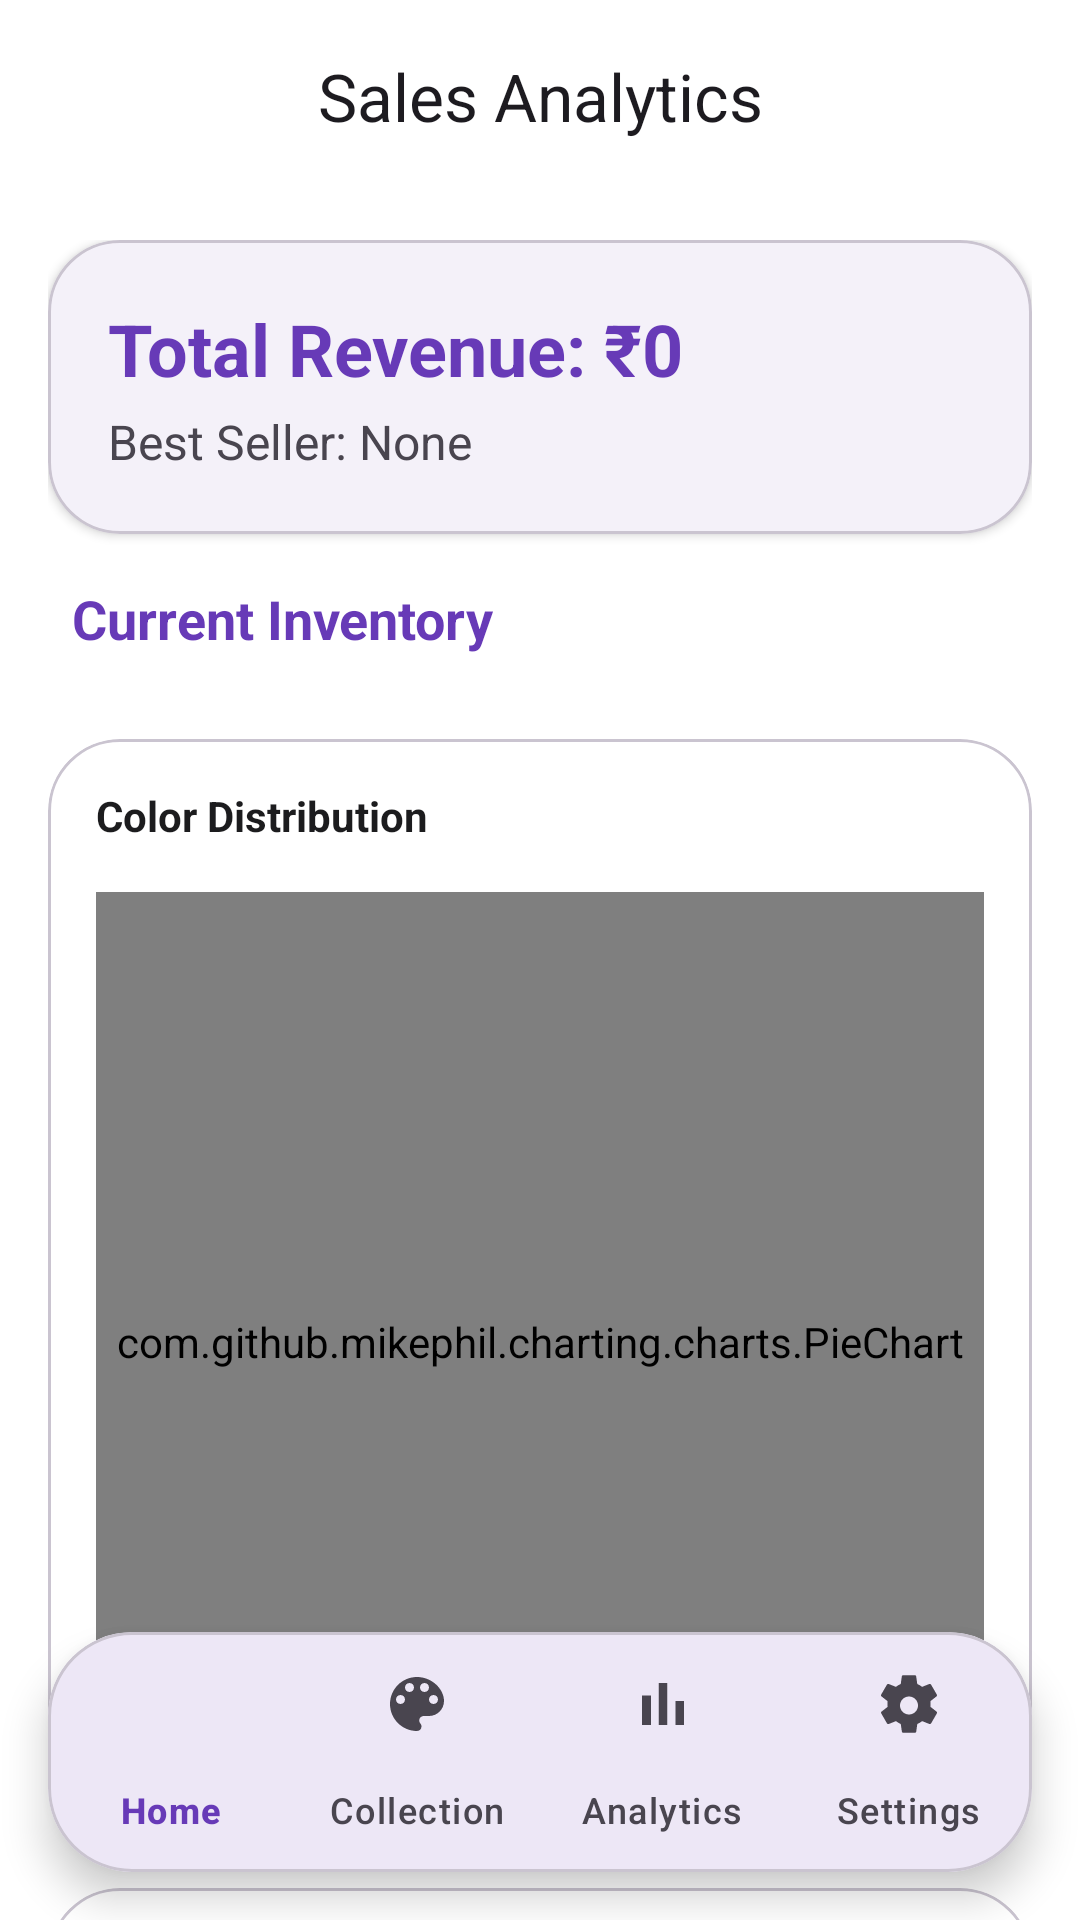

This screen was rendered from an Android layout file. Write that file and the resources it references.
<!-- AndroidManifest.xml: application theme Theme.HastaKalaShop -->
<!-- res/layout/activity_view_sales.xml -->
<?xml version="1.0" encoding="utf-8"?>
<androidx.coordinatorlayout.widget.CoordinatorLayout xmlns:android="http://schemas.android.com/apk/res/android"
    xmlns:app="http://schemas.android.com/apk/res-auto"
    android:layout_width="match_parent"
    android:layout_height="match_parent"
    android:background="?attr/colorSurface">

    <com.google.android.material.appbar.AppBarLayout
        android:layout_width="match_parent"
        android:layout_height="wrap_content"
        android:background="@android:color/transparent"
        app:elevation="0dp">

        <com.google.android.material.appbar.MaterialToolbar
            android:id="@+id/toolbar"
            android:layout_width="match_parent"
            android:layout_height="?attr/actionBarSize"
            app:title="@string/sales_analytics_title"
            app:titleCentered="true" />
    </com.google.android.material.appbar.AppBarLayout>

    <androidx.core.widget.NestedScrollView
        android:layout_width="match_parent"
        android:layout_height="match_parent"
        android:paddingBottom="100dp"
        android:clipToPadding="false"
        app:layout_behavior="@string/appbar_scrolling_view_behavior">

        <LinearLayout
            android:layout_width="match_parent"
            android:layout_height="wrap_content"
            android:orientation="vertical"
            android:padding="16dp">

            
            <com.google.android.material.card.MaterialCardView
                android:layout_width="match_parent"
                android:layout_height="wrap_content"
                app:cardCornerRadius="24dp"
                app:cardElevation="2dp"
                android:layout_marginBottom="16dp">

                <LinearLayout
                    android:layout_width="match_parent"
                    android:layout_height="wrap_content"
                    android:orientation="vertical"
                    android:padding="20dp">

                    <TextView
                        android:id="@+id/totalIncome"
                        android:layout_width="wrap_content"
                        android:layout_height="wrap_content"
                        android:text="Total Revenue: ₹0"
                        android:textSize="24sp"
                        android:textStyle="bold"
                        android:textColor="?attr/colorPrimary" />

                    <TextView
                        android:id="@+id/bestSeller"
                        android:layout_width="wrap_content"
                        android:layout_height="wrap_content"
                        android:text="Best Seller: None"
                        android:textSize="16sp"
                        android:textColor="?attr/colorOnSurfaceVariant"
                        android:layout_marginTop="4dp" />

                </LinearLayout>
            </com.google.android.material.card.MaterialCardView>

            
            <TextView
                android:layout_width="wrap_content"
                android:layout_height="wrap_content"
                android:text="@string/inventory_title"
                android:textStyle="bold"
                android:textSize="18sp"
                android:textColor="?attr/colorPrimary"
                android:layout_marginBottom="12dp"
                android:layout_marginStart="8dp"/>

            <androidx.recyclerview.widget.RecyclerView
                android:id="@+id/rvInventory"
                android:layout_width="match_parent"
                android:layout_height="wrap_content"
                android:nestedScrollingEnabled="false"
                android:layout_marginBottom="16dp"/>

            
            <com.google.android.material.card.MaterialCardView
                android:layout_width="match_parent"
                android:layout_height="wrap_content"
                app:cardCornerRadius="24dp"
                app:cardElevation="0dp"
                app:strokeWidth="1dp"
                app:strokeColor="?attr/colorOutlineVariant"
                android:layout_marginBottom="16dp">

                <LinearLayout
                    android:layout_width="match_parent"
                    android:layout_height="wrap_content"
                    android:orientation="vertical"
                    android:padding="16dp">

                    <TextView
                        android:layout_width="wrap_content"
                        android:layout_height="wrap_content"
                        android:text="@string/color_distribution"
                        android:textStyle="bold"
                        android:textColor="?attr/colorOnSurface"
                        android:layout_marginBottom="16dp"/>

                    <com.github.mikephil.charting.charts.PieChart
                        android:id="@+id/pieChart"
                        android:layout_width="match_parent"
                        android:layout_height="300dp"/>
                </LinearLayout>
            </com.google.android.material.card.MaterialCardView>

            
            <com.google.android.material.card.MaterialCardView
                android:layout_width="match_parent"
                android:layout_height="wrap_content"
                app:cardCornerRadius="24dp"
                app:cardElevation="0dp"
                app:strokeWidth="1dp"
                app:strokeColor="?attr/colorOutlineVariant">

                <LinearLayout
                    android:layout_width="match_parent"
                    android:layout_height="wrap_content"
                    android:orientation="vertical"
                    android:padding="16dp">

                    <TextView
                        android:layout_width="wrap_content"
                        android:layout_height="wrap_content"
                        android:text="@string/recent_transactions"
                        android:textStyle="bold"
                        android:textColor="?attr/colorOnSurface"
                        android:layout_marginBottom="12dp"/>

                    <TextView
                        android:id="@+id/salesText"
                        android:layout_width="match_parent"
                        android:layout_height="wrap_content"
                        android:textSize="14sp"
                        android:lineSpacingExtra="4dp"
                        android:textColor="?attr/colorOnSurface" />
                </LinearLayout>
            </com.google.android.material.card.MaterialCardView>

        </LinearLayout>
    </androidx.core.widget.NestedScrollView>

    <com.google.android.material.card.MaterialCardView
        android:layout_width="match_parent"
        android:layout_height="wrap_content"
        android:layout_gravity="bottom"
        android:layout_margin="16dp"
        app:cardCornerRadius="28dp"
        app:cardElevation="8dp">

        <com.google.android.material.bottomnavigation.BottomNavigationView
            android:id="@+id/bottomNavigation"
            android:layout_width="match_parent"
            android:layout_height="wrap_content"
            android:background="@android:color/transparent"
            app:elevation="0dp"
            app:menu="@menu/bottom_nav_menu"
            app:labelVisibilityMode="labeled"
            app:itemIconTint="@color/nav_item_color"
            app:itemTextColor="@color/nav_item_color"
            app:itemRippleColor="#33673AB7" />

    </com.google.android.material.card.MaterialCardView>

</androidx.coordinatorlayout.widget.CoordinatorLayout>
<!-- resources referenced by this layout -->
<resources>
  <string name="color_distribution">Color Distribution</string>
  <string name="inventory_title">Current Inventory</string>
  <string name="recent_transactions">Recent Transactions</string>
  <string name="sales_analytics_title">Sales Analytics</string>
  <style name="Theme.HastaKalaShop" parent="Base.Theme.HastaKalaShop" />
  <style name="Base.Theme.HastaKalaShop" parent="Theme.Material3.DayNight.NoActionBar">
          
          <item name="colorPrimary">@color/primary</item>
          <item name="colorOnPrimary">@color/on_primary</item>
          <item name="colorSecondary">@color/secondary</item>
          <item name="colorOnSecondary">@color/on_secondary</item>
          <item name="android:windowBackground">@color/background</item>
          <item name="colorSurface">@color/surface</item>
          <item name="colorOnSurface">@color/on_surface</item>
  
          
          <item name="colorSecondaryContainer">#E1D5F9</item>
          <item name="colorOnSecondaryContainer">@color/primary</item>
      </style>
  <color name="primary">#673AB7</color>
  <color name="on_primary">#FFFFFF</color>
  <color name="secondary">#FFC107</color>
  <color name="on_secondary">#000000</color>
  <color name="background">#F5F5F7</color>
  <color name="surface">#FFFFFF</color>
  <color name="on_surface">#1C1C1E</color>
</resources>
